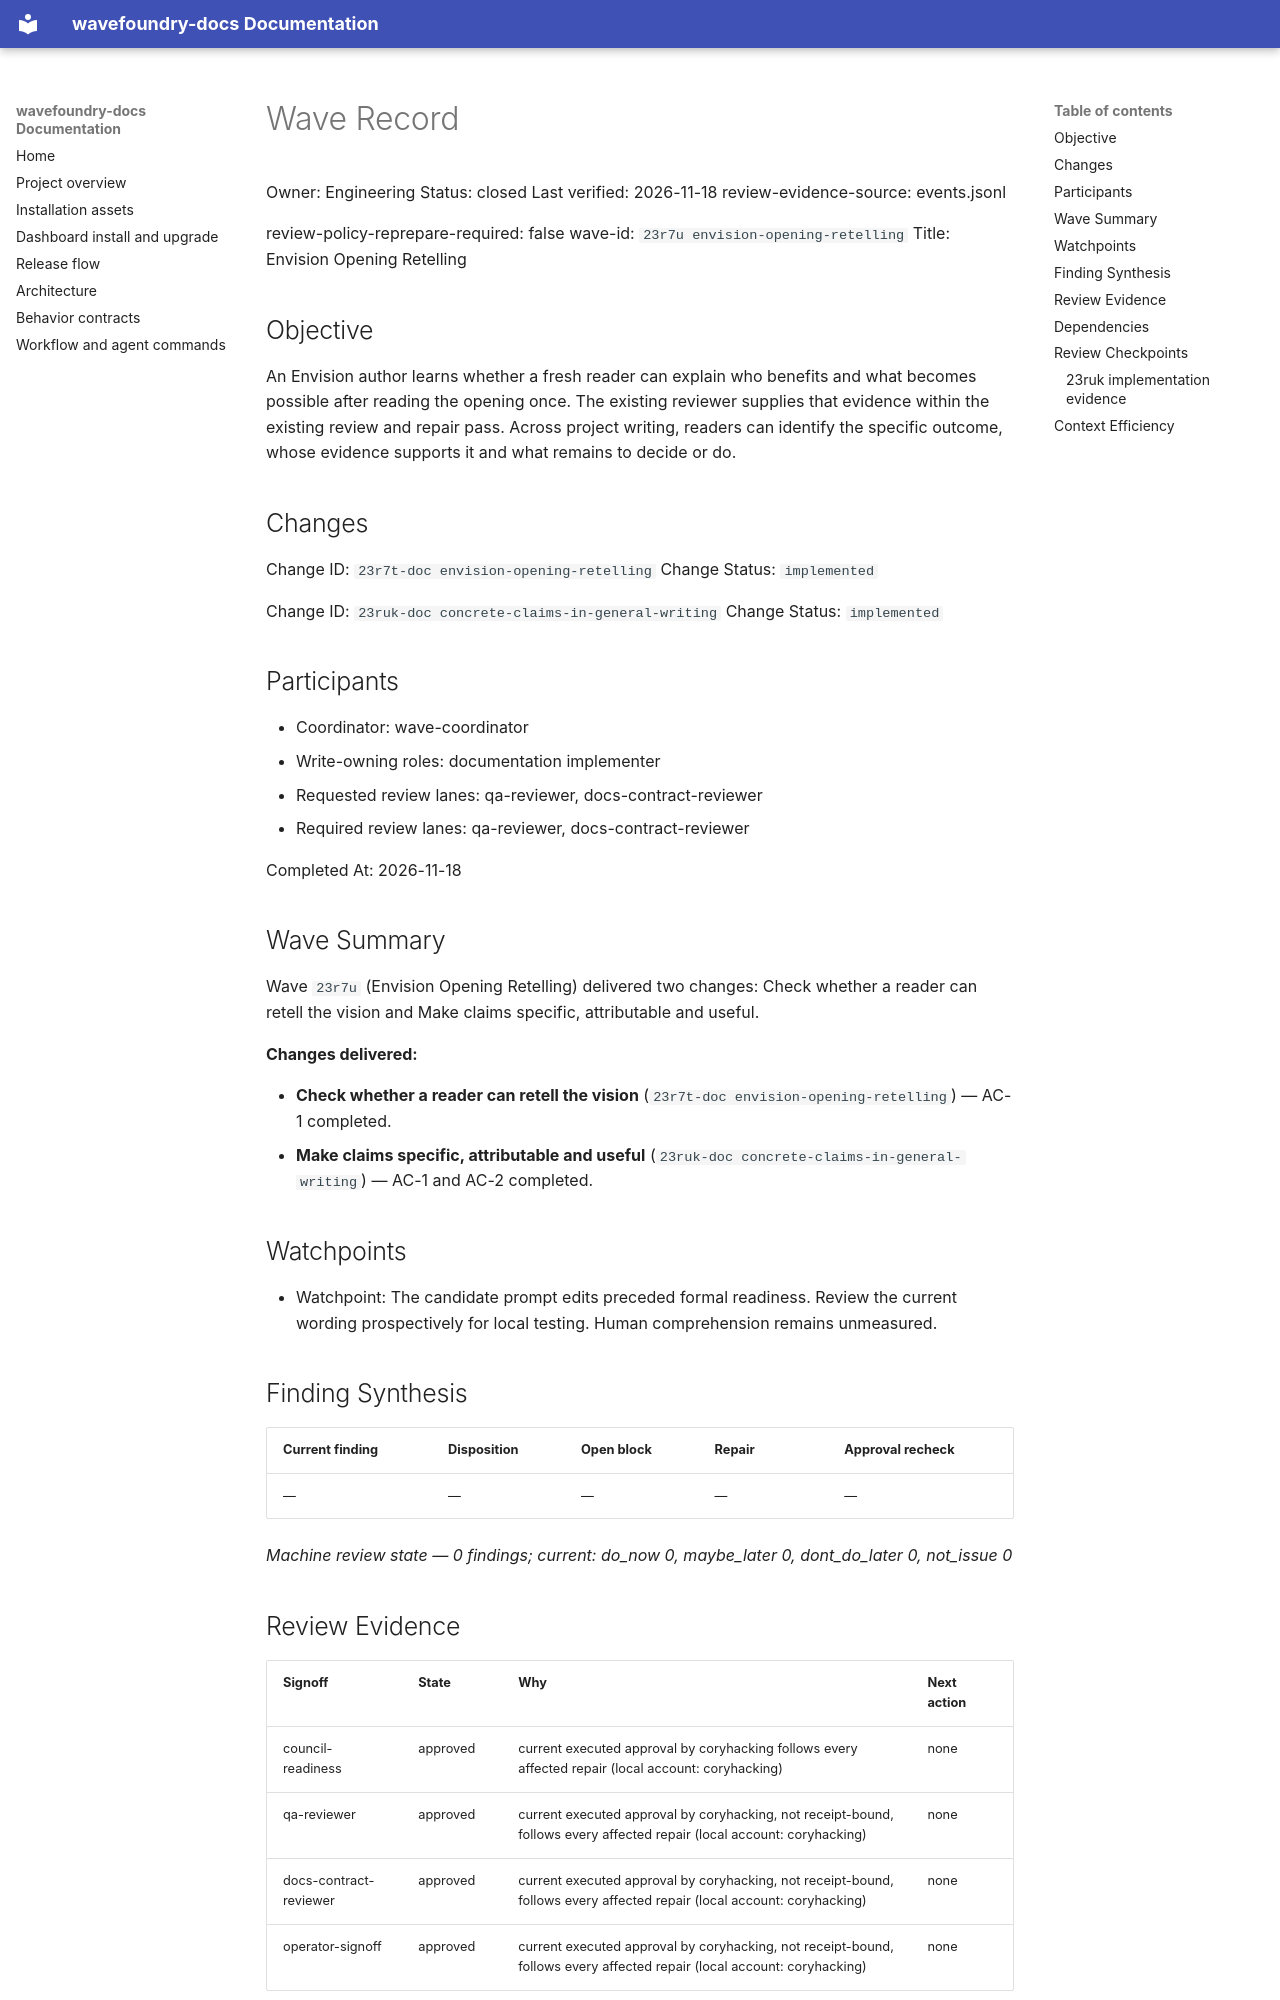

repository: coryhacking/wavefoundry · page: waves/23r7u envision-opening-retelling/wave/index.html · generator: mkdocs

# Wave Record

Owner: Engineering
Status: closed
Last verified: 2026-11-18
review-evidence-source: events.jsonl

review-policy-reprepare-required: false
wave-id: `23r7u envision-opening-retelling`
Title: Envision Opening Retelling

## Objective

An Envision author learns whether a fresh reader can explain who benefits and what becomes possible after reading the opening once. The existing reviewer supplies that evidence within the existing review and repair pass. Across project writing, readers can identify the specific outcome, whose evidence supports it and what remains to decide or do.

## Changes

Change ID: `23r7t-doc envision-opening-retelling`
Change Status: `implemented`

Change ID: `23ruk-doc concrete-claims-in-general-writing`
Change Status: `implemented`

## Participants

- Coordinator: wave-coordinator
- Write-owning roles: documentation implementer
- Requested review lanes: qa-reviewer, docs-contract-reviewer
- Required review lanes: qa-reviewer, docs-contract-reviewer

Completed At: 2026-11-18

## Wave Summary

Wave `23r7u` (Envision Opening Retelling) delivered two changes: Check whether a reader can retell the vision and Make claims specific, attributable and useful.

**Changes delivered:**

- **Check whether a reader can retell the vision** (`23r7t-doc envision-opening-retelling`) — AC-1 completed.
- **Make claims specific, attributable and useful** (`23ruk-doc concrete-claims-in-general-writing`) — AC-1 and AC-2 completed.

## Watchpoints

- Watchpoint: The candidate prompt edits preceded formal readiness. Review the current wording prospectively for local testing. Human comprehension remains unmeasured.

## Finding Synthesis

<!-- wave:finding-synthesis begin -->
| Current finding | Disposition | Open block | Repair | Approval recheck |
| --- | --- | --- | --- | --- |
| — | — | — | — | — |

*Machine review state — 0 findings; current: do_now 0, maybe_later 0, dont_do_later 0, not_issue 0*
<!-- wave:finding-synthesis end -->

## Review Evidence

<!-- wave:review-status begin -->
| Signoff | State | Why | Next action |
| --- | --- | --- | --- |
| council-readiness | approved | current executed approval by coryhacking follows every affected repair (local account: coryhacking) | none |
| qa-reviewer | approved | current executed approval by coryhacking, not receipt-bound, follows every affected repair (local account: coryhacking) | none |
| docs-contract-reviewer | approved | current executed approval by coryhacking, not receipt-bound, follows every affected repair (local account: coryhacking) | none |
| operator-signoff | approved | current executed approval by coryhacking, not receipt-bound, follows every affected repair (local account: coryhacking) | none |
<!-- wave:review-status end -->

- operator-signoff: <approved when operator confirms closure>

## Dependencies

- No external wave dependencies. Declare intra-wave dependencies with a `Depends On:` line containing full backticked change ids in each change's block under `## Changes`.

## Review Checkpoints

### 23ruk implementation evidence

- 2026-11-18 — Readback: AC-1 and AC-2 apply the four checks in the shared writing guide to memory and handoff examples, preserving confidentiality, uncertainty, reusable requirements and meaningful endings.

- AC-2 memory exercise. Input: “Users want fewer reviews. Keep respondent identities private.” Edited: “One operator preferred a single vision document. Other operators’ preferences are unknown. Keep respondent identities private.” The edit narrows both the audience and the subject while retaining the reusable confidentiality instruction.
- AC-2 handoff exercise. Input: “Our framework improves delivery. The runner saves a receipt, ensuring reliable delivery. The release owner must check it before close. This is a great improvement.” Edited: “The runner records the suite result and framework input hash. Before close, the release owner must check that the suite passed for the current inputs.” The edited handoff drops the interchangeable claim, unsupported benefit and praise while retaining the owner and action.
